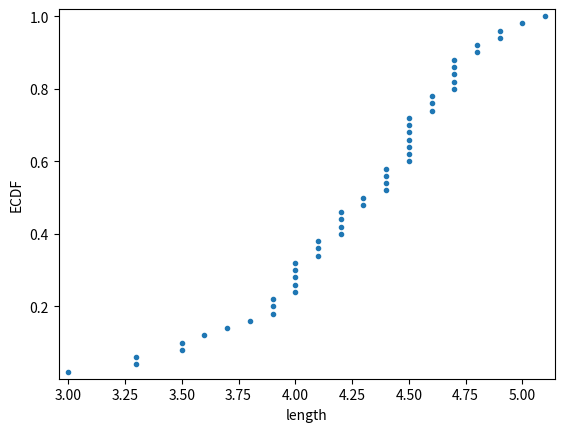

Write Python code to recreate this figure.
'''
Plotting the ECDF
100xp

You will now use your ecdf() function to compute the ECDF for the petal lengths of
Anderson's Iris versicolor flowers. You will then plot the ECDF. Recall that your ecdf()
function returns two arrays so you will need to unpack them. An example of such unpacking
is x, y = foo(data), for some function foo().

Instructions
-Use ecdf() to compute the ECDF of versicolor_petal_length. Unpack the output into x_vers and y_vers.
-Plot the ECDF as dots. Remember to include marker = '.' and linestyle = 'none' in addition to x_vers and y_vers as arguments inside plt.plot().
-Set the margins of the plot with plt.margins() so that no data points are cut off. Use a 2% margin.
-Label the axes. You can label the y-axis 'ECDF'.
-Show your plot.
'''
import numpy as np
import matplotlib.pyplot as plt

versicolor_petal_length = np.array([ 4.7,  4.5,  4.9,  4. ,  4.6,  4.5,  4.7,  3.3,  4.6,  3.9,  3.5,
        4.2,  4. ,  4.7,  3.6,  4.4,  4.5,  4.1,  4.5,  3.9,  4.8,  4. ,
        4.9,  4.7,  4.3,  4.4,  4.8,  5. ,  4.5,  3.5,  3.8,  3.7,  3.9,
        5.1,  4.5,  4.5,  4.7,  4.4,  4.1,  4. ,  4.4,  4.6,  4. ,  3.3,
        4.2,  4.2,  4.2,  4.3,  3. ,  4.1])
def ecdf(data):
    """Compute ECDF for a one-dimensional array of measurements."""

    # Number of data points: n
    n = len(data)

    # x-data for the ECDF: x
    x = np.sort(data)

    # y-data for the ECDF: y
    y = np.arange(1, n+1) / n

    return x, y

# Compute ECDF for versicolor data: x_vers, y_vers
x_vers, y_vers = ecdf(versicolor_petal_length)

# Generate plot
_ = plt.plot(x_vers, y_vers, marker = '.', linestyle = 'none')

# Make the margins nice
plt.margins(0.02)

# Label the axes
_ = plt.xlabel('length')
_ = plt.ylabel('ECDF')


# Display the plot
plt.show()
